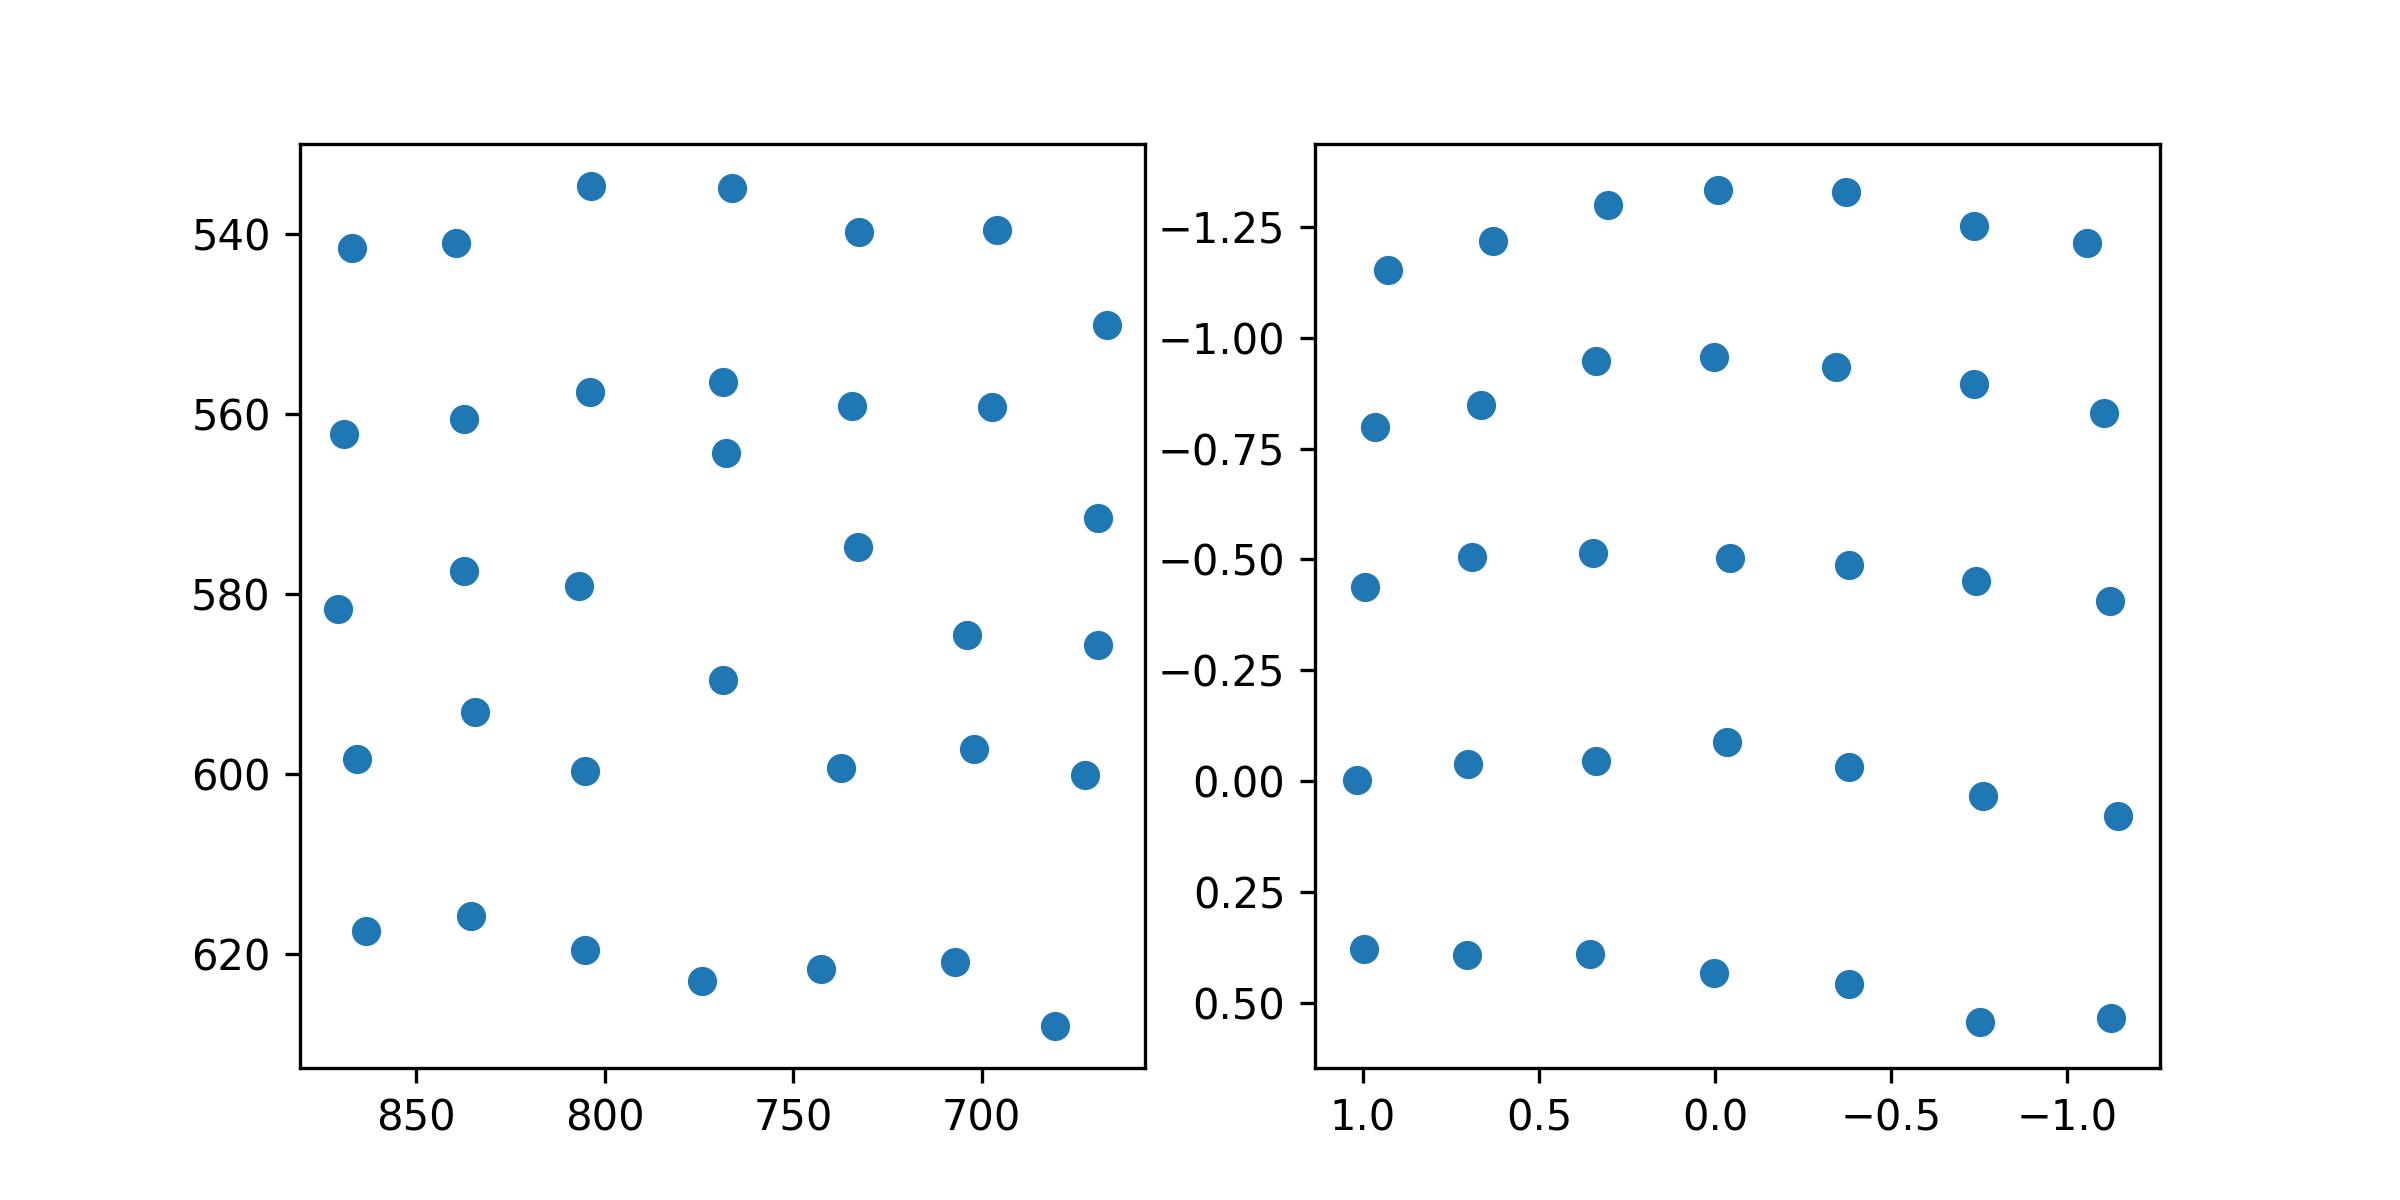

Source data for this figure (header and first rows):
target_x, target_y, pupil_x, pupil_y
100.0, 100.0, 0.9293, -1.153
386.0, 100.0, 0.6311, -1.217
672.0, 100.0, 0.3033, -1.298
958.0, 100.0, -0.008132, -1.332
1244, 100.0, -0.3711, -1.328
1530, 100.0, -0.7365, -1.25
1816, 100.0, -1.058, -1.213
100.0, 320.0, 0.965, -0.7982
386.0, 320.0, 0.6656, -0.848
672.0, 320.0, 0.3387, -0.948
958.0, 320.0, 0.00248, -0.9564
1244, 320.0, -0.3432, -0.934
1530, 320.0, -0.7352, -0.8945
1816, 320.0, -1.105, -0.8298
100.0, 540.0, 0.9948, -0.4389
386.0, 540.0, 0.6906, -0.5053
672.0, 540.0, 0.3451, -0.5156
958.0, 540.0, -0.04171, -0.5029
1244, 540.0, -0.3818, -0.4866
1530, 540.0, -0.7403, -0.4523
1816, 540.0, -1.122, -0.4058
100.0, 760.0, 1.017, -0.003675
386.0, 760.0, 0.7009, -0.03863
672.0, 760.0, 0.339, -0.04611
958.0, 760.0, -0.03381, -0.08788
1244, 760.0, -0.3817, -0.03185
1530, 760.0, -0.7616, 0.03301
1816, 760.0, -1.144, 0.07909
100.0, 980.0, 0.9975, 0.3789
386.0, 980.0, 0.7043, 0.3904
672.0, 980.0, 0.3551, 0.3886
958.0, 980.0, 0.001811, 0.4313
1244, 980.0, -0.3819, 0.4568
1530, 980.0, -0.7517, 0.5418
1816, 980.0, -1.124, 0.5325
